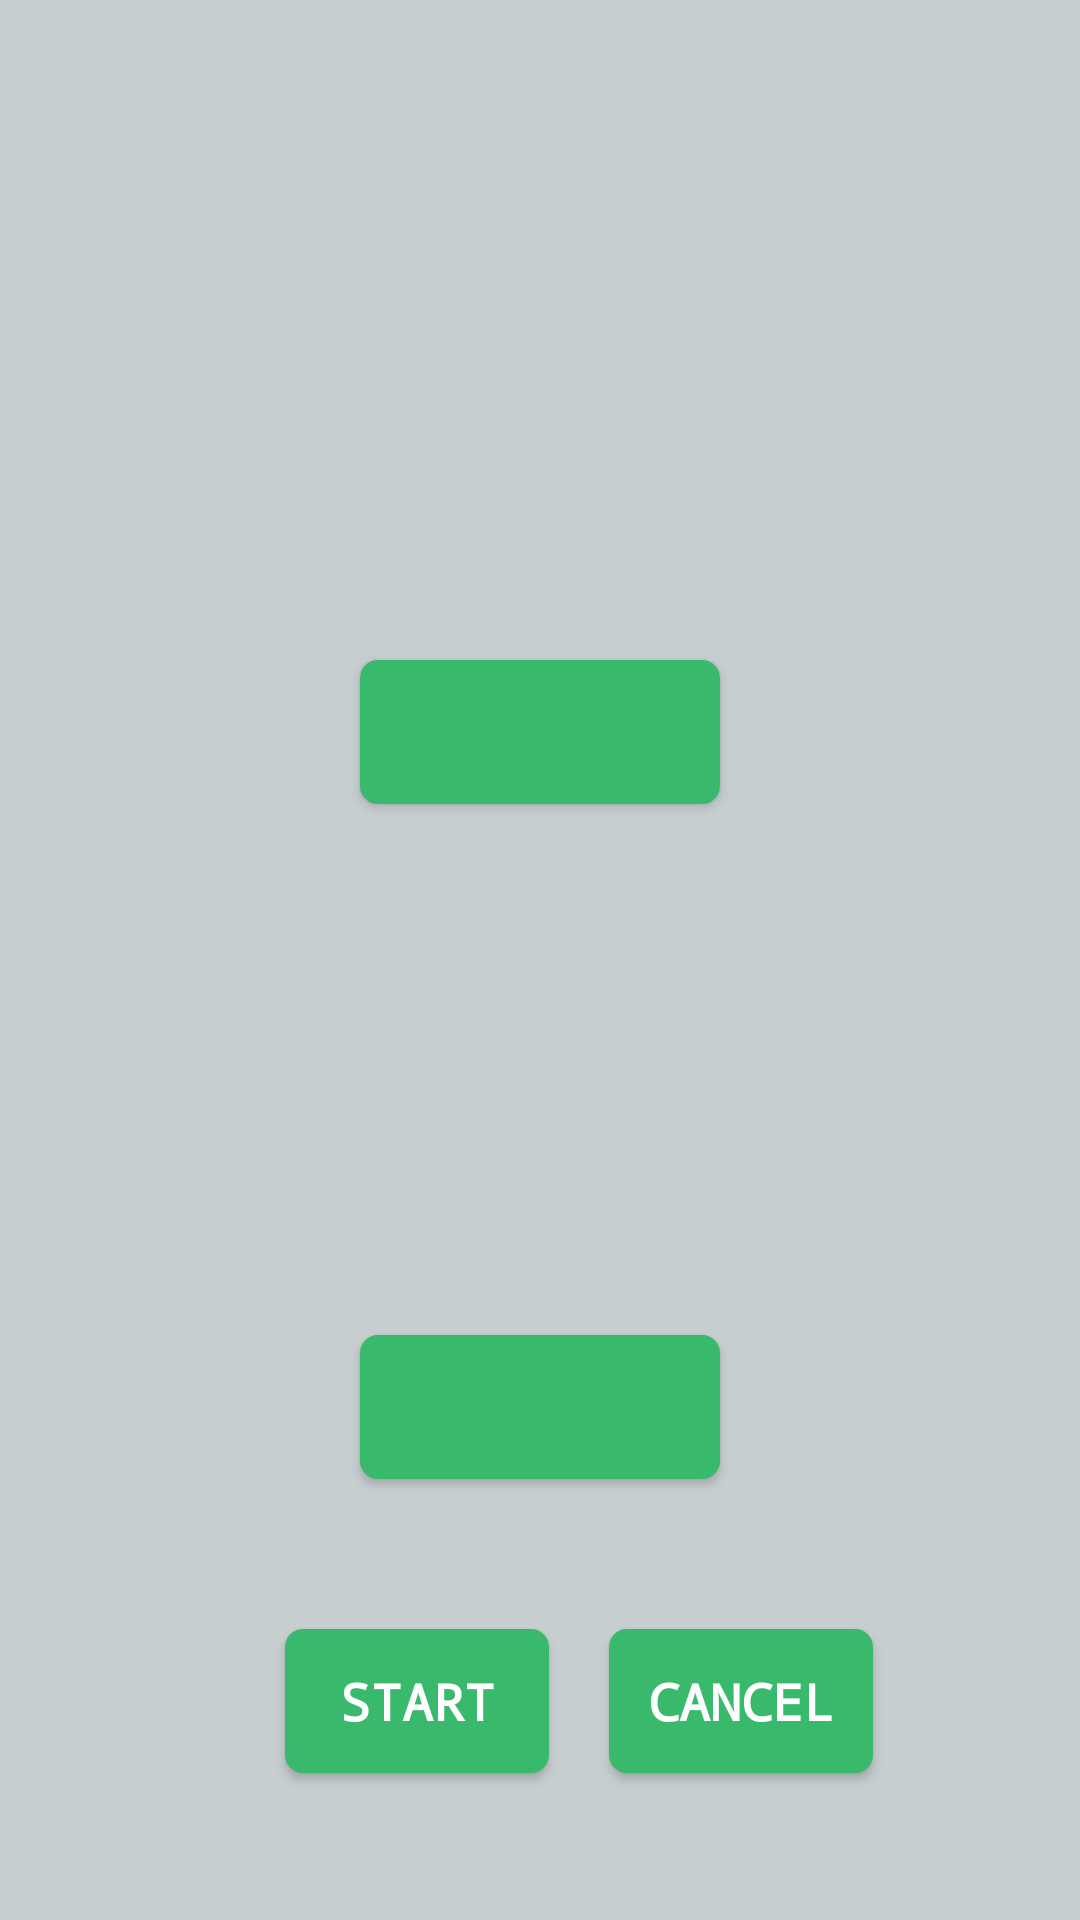

Reconstruct the res/layout file that produces this screen, plus the resources it refers to.
<!-- AndroidManifest.xml: application theme AppTheme -->
<!-- res/layout/activity_main14.xml -->
<?xml version="1.0" encoding="utf-8"?>
<androidx.constraintlayout.widget.ConstraintLayout xmlns:android="http://schemas.android.com/apk/res/android"
    xmlns:app="http://schemas.android.com/apk/res-auto"
    xmlns:tools="http://schemas.android.com/tools"
    android:layout_width="match_parent"
    android:layout_height="match_parent"
    tools:context=".Main14Activity">
    <LinearLayout
        android:layout_width="match_parent"
        android:layout_height="match_parent"
        android:background="@drawable/versus_background"/>

    <LinearLayout
        android:layout_width="match_parent"
        android:layout_height="match_parent"
        android:background="@color/colorPrimaryDark"
        android:alpha="0.2"
        />
    <RelativeLayout
        android:layout_width="match_parent"
        android:layout_height="match_parent"
        tools:layout_editor_absoluteX="141dp"
        tools:layout_editor_absoluteY="81dp">

        <Button
            android:layout_width="120dp"
            android:layout_height="wrap_content"
            android:id="@+id/team1"
            android:layout_centerHorizontal="true"
            android:layout_marginTop="220dp"
            android:text=""
            android:fontFamily="monospace"
            android:textStyle="bold"
            android:textSize="17dp"
            android:background="@drawable/signup_but"
            ></Button>

        <Button
            android:layout_width="120dp"
            android:layout_height="wrap_content"
            android:id="@+id/team2"
            android:layout_centerHorizontal="true"
            android:layout_marginTop="445dp"
            android:text=""
            android:fontFamily="monospace"
            android:textStyle="bold"
            android:textSize="17dp"
            android:background="@drawable/signup_but"
            ></Button>
        <Button
            android:layout_width="wrap_content"
            android:layout_height="wrap_content"
            android:id="@+id/start"
            android:text="START"
            android:layout_marginTop="50dp"
            android:layout_below="@+id/team2"
            android:layout_marginLeft="95dp"
            android:fontFamily="monospace"
            android:textStyle="bold"
            android:textSize="17dp"
            android:background="@drawable/signup_but"></Button>
        <Button
            android:layout_width="wrap_content"
            android:layout_height="wrap_content"
            android:layout_marginTop="50dp"
            android:id="@+id/cancel"
            android:text="CANCEL"
            android:textSize="17dp"
            android:layout_marginLeft="20dp"
            android:layout_below="@+id/team2"
            android:layout_toRightOf="@+id/start"
            android:fontFamily="monospace"
            android:textStyle="bold"
            android:background="@drawable/signup_but"
            ></Button>
    </RelativeLayout>


</androidx.constraintlayout.widget.ConstraintLayout>
<!-- resources referenced by this layout -->
<resources>
  <color name="colorPrimaryDark">#00252B</color>
  <!-- drawable signup_but (drawable) -->
  <?xml version="1.0" encoding="utf-8"?>
  <shape xmlns:android="http://schemas.android.com/apk/res/android" android:shape="rectangle">
      <solid android:color="#39B96B" />
      <corners android:radius="6dp" />
      <padding android:top="12dp" android:bottom="12dp" />
  </shape>
  <style name="AppTheme" parent="Theme.AppCompat.Light.DarkActionBar">
          <item name="colorPrimary">@color/colorPrimary</item>
          <item name="colorPrimaryDark">@color/colorPrimaryDark</item>
          <item name="colorAccent">@color/colorAccent</item>
          <item name="android:textColorPrimary">@color/white</item>
      </style>
  <color name="colorPrimary">#29B6C6</color>
  <color name="colorAccent">#29DD7A</color>
  <color name="white">#FFFFFFFF</color>
</resources>
